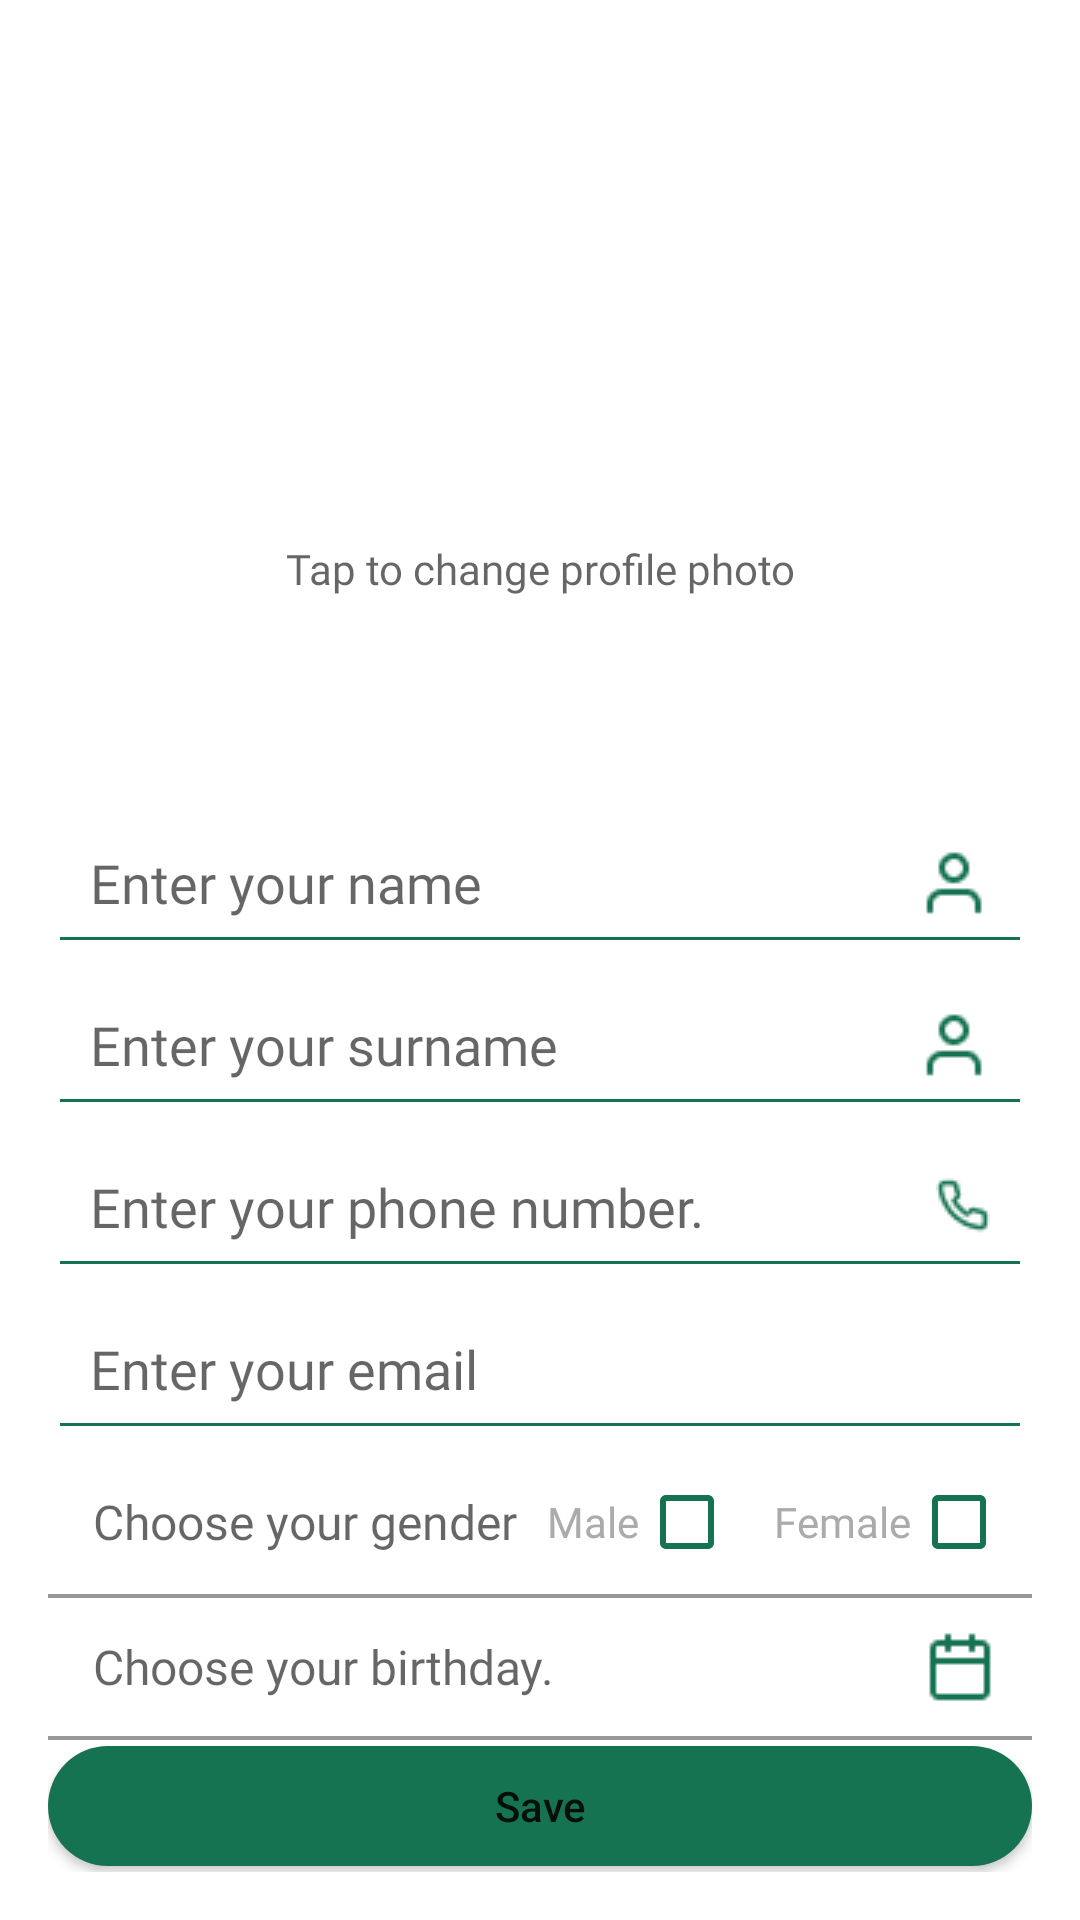

This screen was rendered from an Android layout file. Write that file and the resources it references.
<!-- AndroidManifest.xml: application theme Theme.Caravan -->
<!-- res/layout/fragment_edit_profile.xml -->
<?xml version="1.0" encoding="utf-8"?>
<LinearLayout xmlns:android="http://schemas.android.com/apk/res/android"
    xmlns:app="http://schemas.android.com/apk/res-auto"
    xmlns:tools="http://schemas.android.com/tools"
    android:layout_width="match_parent"
    android:layout_height="match_parent"
    android:orientation="vertical"
    tools:context=".ui.fragment.edit.EditProfileFragment">

    <LinearLayout
        android:layout_width="match_parent"
        android:layout_height="0dp"
        android:layout_weight="2"
        android:gravity="center"
        android:orientation="vertical">

        <com.google.android.material.imageview.ShapeableImageView
            android:id="@+id/ivGuide"
            android:layout_width="156dp"
            android:layout_height="156dp"
            android:adjustViewBounds="true"
            android:scaleType="centerCrop"
            android:src="@drawable/default_profile"
            app:elevation="15dp"
            app:shapeAppearanceOverlay="@style/circle" />



        <TextView
            android:layout_width="match_parent"
            android:layout_height="wrap_content"
            android:layout_marginTop="10dp"
            android:fontFamily="@font/circular_std_bold"
            android:gravity="center"
            android:text="@string/tap_to_change_profile_photo"
            android:textColor="@color/black_60"
            android:textSize="14sp" />


    </LinearLayout>

    <LinearLayout
        android:layout_width="match_parent"
        android:layout_height="0dp"
        android:layout_weight="4"
        android:background="@drawable/background_dialog_trip"
        android:orientation="vertical"
        android:padding="16dp">

        <EditText
            android:id="@+id/etFirstname"
            android:layout_width="match_parent"
            android:layout_height="54dp"
            android:layout_marginTop="38dp"
            android:backgroundTint="@color/main_color"
            android:drawableEnd="@drawable/ic_user"
            android:hint="@string/str_enter_name"
            android:inputType="textPersonName"
            android:fontFamily="@font/circular_std_bold"
            android:padding="14dp"
            android:singleLine="true"
            android:textColor="@color/black_60"/>

        <EditText
            android:id="@+id/etSurname"
            android:layout_width="match_parent"
            android:layout_height="54dp"
            android:layout_marginTop="0dp"
            android:backgroundTint="@color/main_color"
            android:drawableEnd="@drawable/ic_user"
            android:hint="@string/str_enter_surname"
            android:maxLines="1"
            android:padding="14dp"
            android:singleLine="true"
            android:fontFamily="@font/circular_std_bold"
            android:textColor="@color/black_60"/>

        <EditText
            android:id="@+id/etPhoneNumber"
            android:layout_width="match_parent"
            android:layout_height="54dp"
            android:layout_marginTop="0dp"
            android:backgroundTint="@color/main_color"
            android:digits="0123456789+"
            android:drawableEnd="@drawable/ic_phone"
            android:hint="@string/str_enter_phone"
            android:inputType="phone"
            android:maxLength="13"
            android:maxLines="1"
            android:padding="14dp"
            android:singleLine="true"
            android:fontFamily="@font/circular_std_bold"
            android:textColor="@color/black_60" />

        <EditText
            android:id="@+id/etEmail"
            android:layout_width="match_parent"
            android:layout_height="54dp"
            android:layout_marginTop="0dp"
            android:backgroundTint="@color/main_color"
            android:drawableEnd="@drawable/ic_email"
            android:hint="@string/str_enter_email"
            android:inputType="textEmailAddress"
            android:maxLines="1"
            android:padding="14dp"
            android:singleLine="true"
            android:fontFamily="@font/circular_std_bold"
            android:textColor="@color/black_60" />

        <LinearLayout
            android:layout_width="match_parent"
            android:layout_height="wrap_content"
            android:orientation="horizontal">

            <LinearLayout
                android:layout_width="match_parent"
                android:layout_height="wrap_content">

                <TextView
                    android:layout_width="wrap_content"
                    android:layout_height="wrap_content"
                    android:layout_gravity="center_vertical"
                    android:text="@string/str_choose_gender"
                    android:layout_marginStart="15dp"
                    android:fontFamily="@font/circular_std_bold"
                    android:textColor="@color/black_60"
                    android:textSize="16sp" />

                <LinearLayout
                    android:layout_width="0dp"
                    android:layout_height="wrap_content"
                    android:layout_weight="1"
                    android:gravity="end">

                    <TextView
                        android:layout_width="wrap_content"
                        android:layout_height="wrap_content"
                        android:layout_gravity="center_vertical"
                        android:layout_marginStart="10dp"
                        android:fontFamily="@font/circular_std_bold"
                        android:textColor="#ABABAB"
                        android:text="@string/str_lowwer_male" />

                    <CheckBox
                        android:id="@+id/checkboxMale"
                        android:layout_width="wrap_content"
                        android:layout_height="wrap_content"
                        android:buttonTint="@color/main_color" />

                </LinearLayout>


                <LinearLayout
                    android:layout_width="0dp"
                    android:layout_height="wrap_content"
                    android:layout_weight="1"
                    android:gravity="end">

                    <TextView
                        android:layout_width="wrap_content"
                        android:layout_height="wrap_content"
                        android:layout_gravity="center_vertical"
                        android:layout_marginStart="0dp"
                        android:fontFamily="@font/circular_std_bold"
                        android:textColor="#ABABAB"
                        android:text="@string/str_lowwer_female" />

                    <CheckBox
                        android:id="@+id/checkboxFemale"
                        android:layout_width="wrap_content"
                        android:layout_height="wrap_content"
                        android:buttonTint="@color/main_color" />

                </LinearLayout>
            </LinearLayout>


        </LinearLayout>

        <View
            android:layout_width="match_parent"
            android:layout_height="1.2dp"
            android:background="#979797" />

        <LinearLayout
            android:id="@+id/llCalendar"
            android:layout_width="match_parent"
            android:layout_height="46dp"
            android:gravity="center"
            android:orientation="horizontal">

            <TextView
                android:id="@+id/tvBirthday"
                android:layout_width="0dp"
                android:layout_height="wrap_content"
                android:layout_weight="1"
                android:text="@string/str_choose_birthday"
                android:layout_marginStart="15dp"
                android:fontFamily="@font/circular_std_bold"
                android:textColor="@color/black_60"
                android:textSize="16sp" />

            <ImageView
                android:layout_width="wrap_content"
                android:layout_height="wrap_content"
                android:layout_marginEnd="12dp"
                android:src="@drawable/ic_calendar" />

        </LinearLayout>
        <View
            android:layout_width="match_parent"
            android:layout_height="1.2dp"
            android:background="#979797" />

        <LinearLayout
            android:layout_width="match_parent"
            android:layout_height="match_parent"
            android:gravity="center">

            <Button
                android:id="@+id/btnSave"
                android:layout_width="match_parent"
                android:layout_height="40dp"
                android:background="@drawable/button_rounded"
                android:text="@string/str_save"
                android:textAllCaps="false"
                app:backgroundTint="@null" />
        </LinearLayout>

    </LinearLayout>

</LinearLayout>
<!-- resources referenced by this layout -->
<resources>
  <color name="black_60">#99000000</color>
  <color name="main_color">#167351</color>
  <!-- drawable background_dialog_trip (drawable) -->
  <?xml version="1.0" encoding="utf-8"?>
  <selector xmlns:android="http://schemas.android.com/apk/res/android">
      <item>
          <shape android:shape="rectangle">
              <corners
                  android:topRightRadius="40dp"
                  android:topLeftRadius="40dp"/>
              <solid android:color="@color/white"/>
          </shape>
      </item>
  </selector>
  <!-- drawable button_rounded (drawable-v24) -->
  <?xml version="1.0" encoding="utf-8"?>
  <shape xmlns:android="http://schemas.android.com/apk/res/android" android:shape="rectangle">
  
      <solid android:color="@color/main_color"/>
      <corners
          android:radius="20dp"
         />
  
  </shape>
  <!-- drawable ic_calendar: png bitmap (drawable, 382 bytes) -->
  <!-- drawable ic_phone: png bitmap (drawable-v24, 575 bytes) -->
  <!-- drawable ic_user: png bitmap (drawable-v24, 501 bytes) -->
  <string name="str_choose_birthday">Choose your birthday.</string>
  <string name="str_choose_gender">Choose your gender</string>
  <string name="str_enter_email">Enter your email</string>
  <string name="str_enter_name">Enter your name</string>
  <string name="str_enter_phone">Enter your phone number.</string>
  <string name="str_enter_surname">Enter your surname</string>
  <string name="str_lowwer_female">Female</string>
  <string name="str_lowwer_male">Male</string>
  <string name="str_save">Save</string>
  <string name="tap_to_change_profile_photo">Tap to change profile photo</string>
  <style name="circle">
          <item name="cornerSize">50%</item>
      </style>
  <style name="Theme.Caravan" parent="Theme.MaterialComponents.DayNight.NoActionBar">
          
          <item name="colorPrimary">@color/ic_launcher_background</item>
          <item name="colorPrimaryVariant">@color/ic_launcher_background</item>
          <item name="colorOnPrimary">@color/white</item>
          
          <item name="colorSecondary">@color/teal_200</item>
          <item name="colorSecondaryVariant">@color/teal_700</item>
          <item name="colorOnSecondary">@color/black</item>
          
          <item name="android:statusBarColor">@color/white</item>
          <item name="android:windowLightStatusBar" tools:targetApi="M">true</item>
          
          <item name="android:forceDarkAllowed" tools:targetApi="q">false</item>
      </style>
      //for bottomNavigation
  <color name="white">#FFFFFFFF</color>
  <color name="teal_200">#FF03DAC5</color>
  <color name="teal_700">#FF018786</color>
  <color name="black">#FF000000</color>
</resources>
